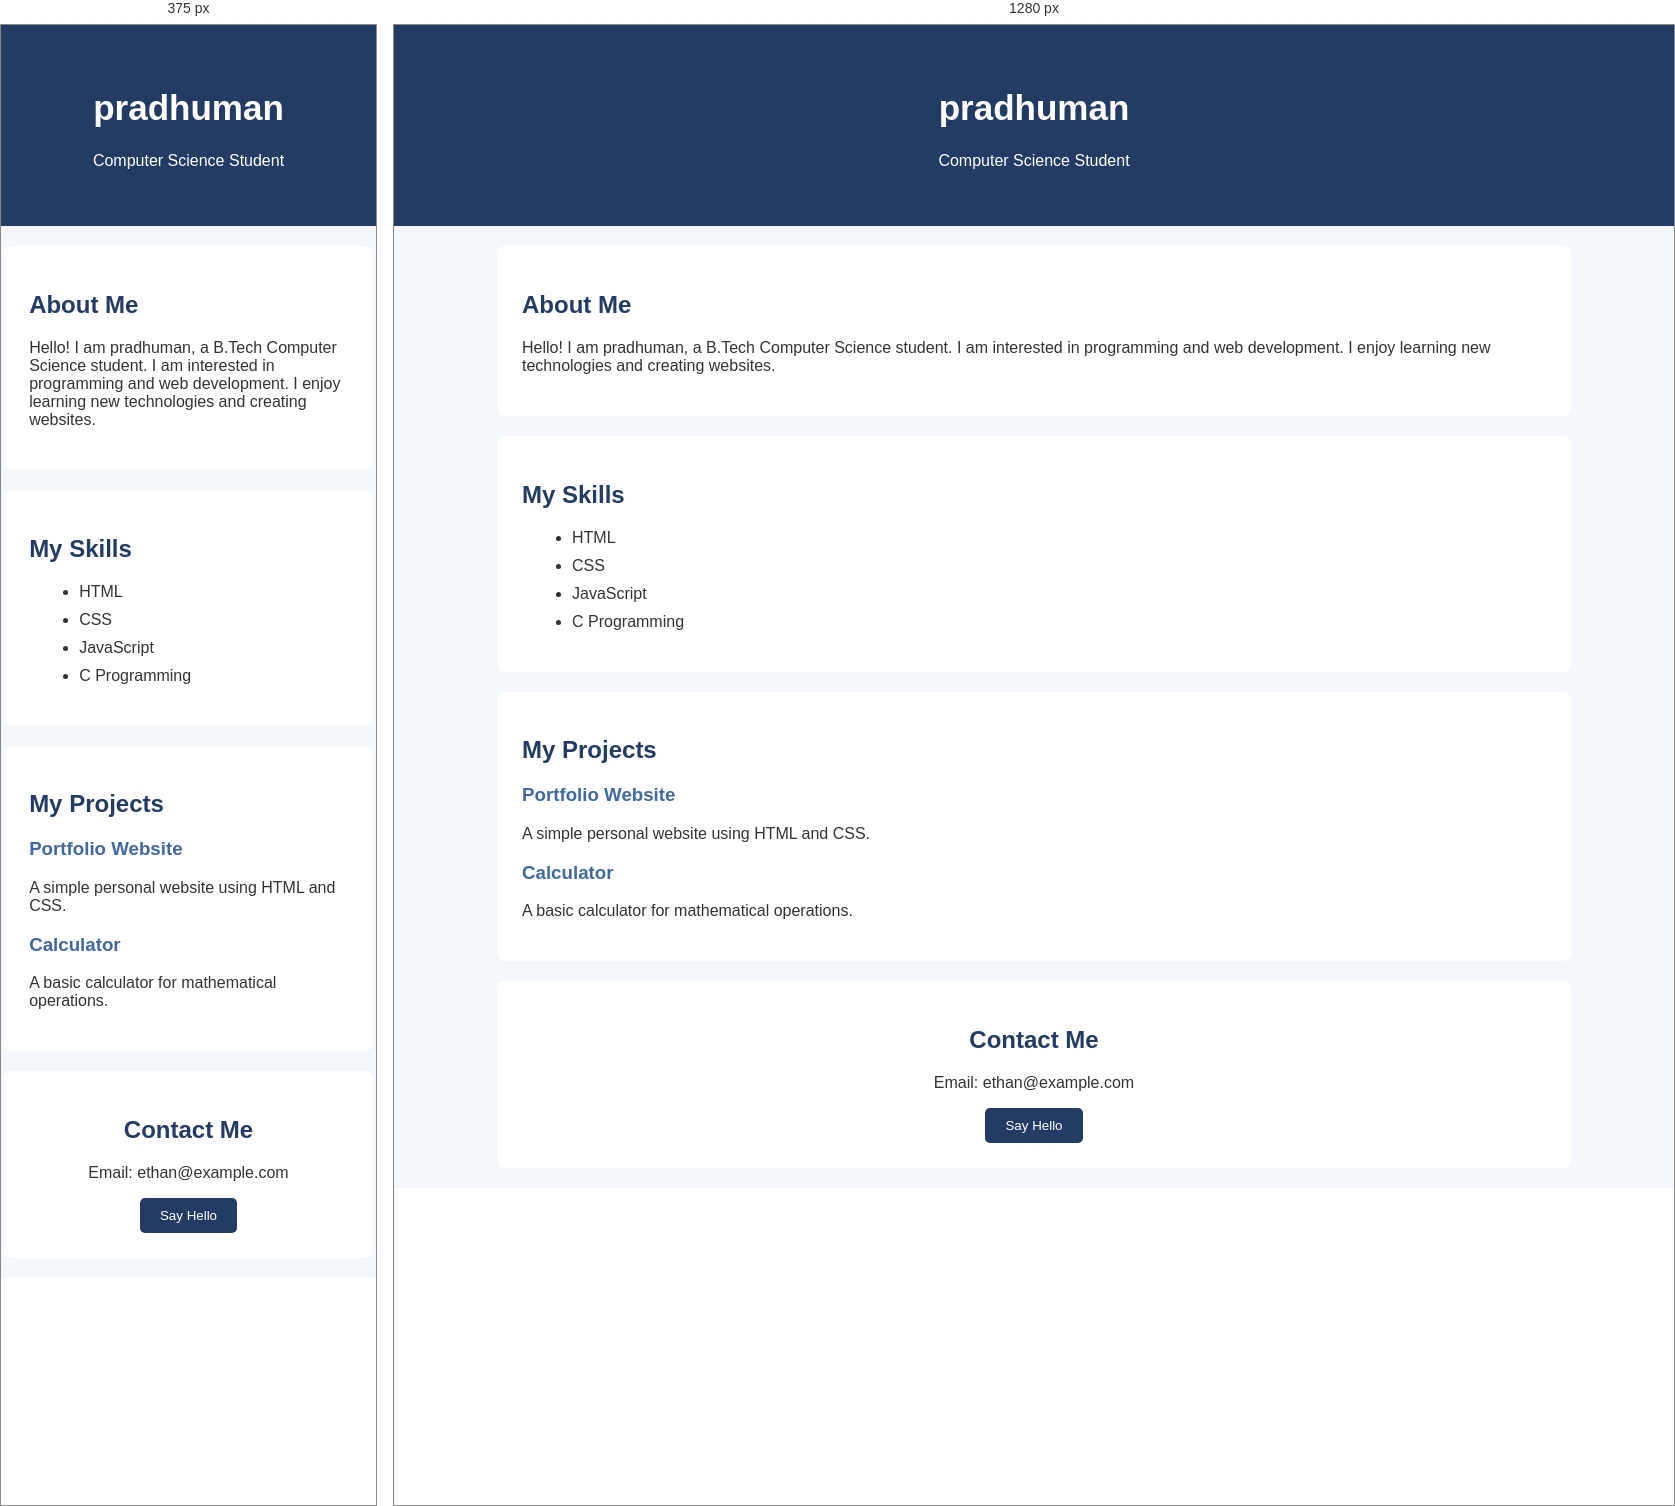
Rendered at 375 px and 1280 px, left to right.

<!-- file: 01.html -->
<!DOCTYPE html>
<html>
<head>
    <title>My Portfolio</title>
    <link rel="stylesheet" href="style.css">
</head>
<body>

    <div class="header">
        <h1>pradhuman</h1>
        <p>Computer Science Student</p>
    </div>

    <div class="about">
        <h2>About Me</h2>
        <p>
            Hello! I am pradhuman, a B.Tech Computer Science student.
            I am interested in programming and web development.
            I enjoy learning new technologies and creating websites.
        </p>
    </div>

    <div class="skills">
        <h2>My Skills</h2>
        <ul>
            <li>HTML</li>
            <li>CSS</li>
            <li>JavaScript</li>
            <li>C Programming</li>
        </ul>
    </div>

    <div class="projects">
        <h2>My Projects</h2>

        <h3>Portfolio Website</h3>
        <p>A simple personal website using HTML and CSS.</p>

        <h3>Calculator</h3>
        <p>A basic calculator for mathematical operations.</p>

    </div>

    <div class="contact">
        <h2>Contact Me</h2>
        <p>Email: ethan@example.com</p>
        <button onclick="showMessage()">Say Hello</button>
    </div>

    <script src="script.js"></script>

</body>
</html>

/* @media block from style.css */
@media (max-width: 600px) {
    .about, .skills, .projects, .contact {
        width: 85%;
    }
}